Dataset: data_processed (GitHub, 1Line25/Brain-Tumor-Detection-AI). Classes: glioma tumor, meningioma tumor, no tumor, pituitary tumor.

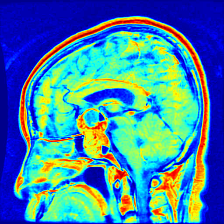
Label: pituitary tumor

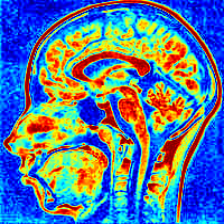
Label: no tumor

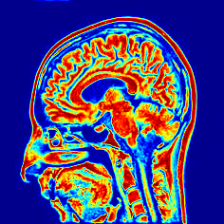
Label: no tumor

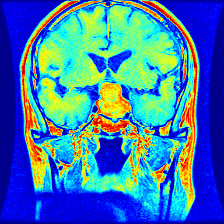
Label: pituitary tumor

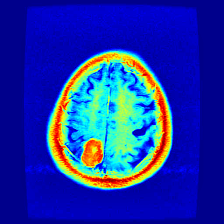
Label: meningioma tumor

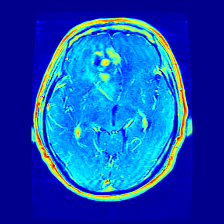
Label: glioma tumor
